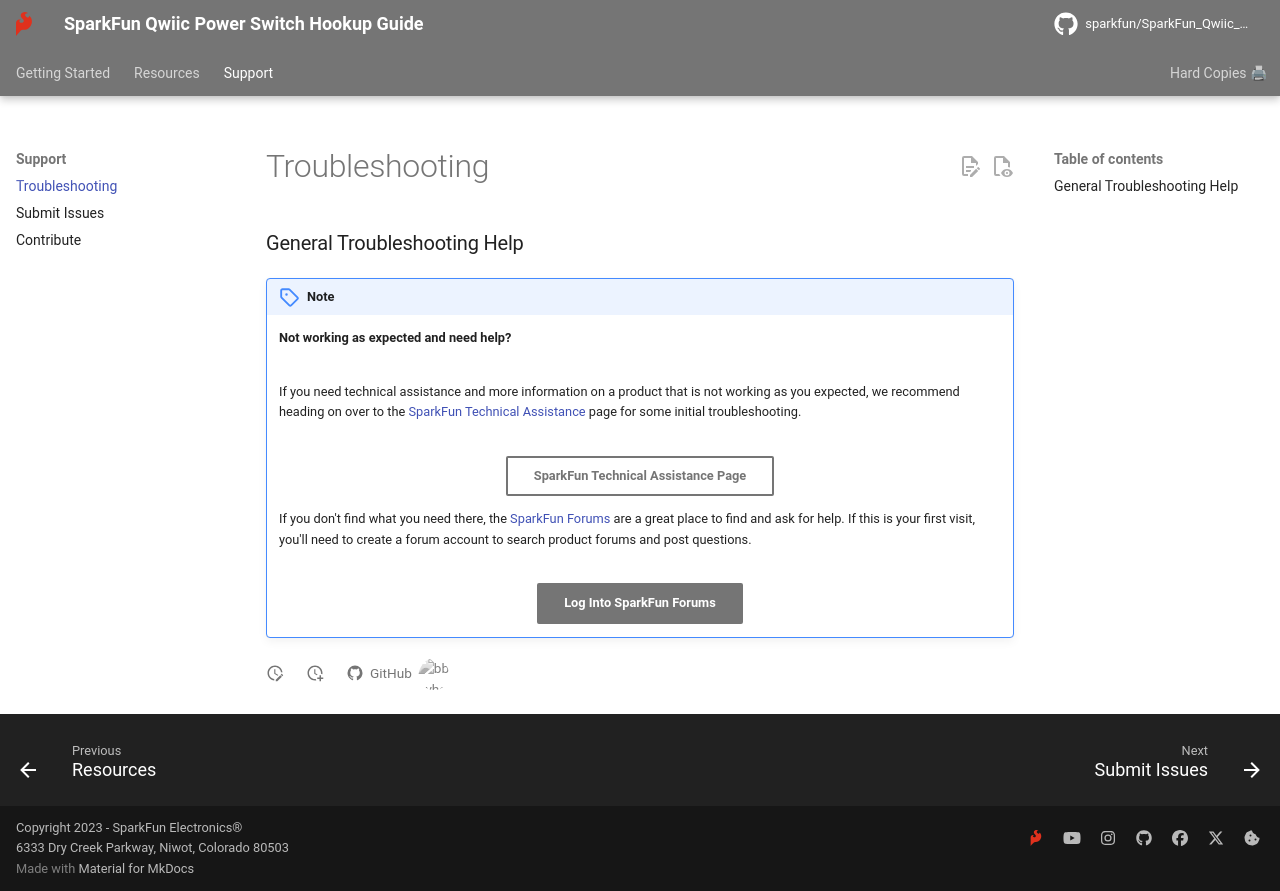

repository: sparkfun/SparkFun_Qwiic_Power_Switch · page: troubleshooting/index.html · generator: mkdocs

### General Troubleshooting Help

!!! note
    <span class="glyphicon glyphicon-question-sign" aria-hidden="true"></span>
        <strong> Not working as expected and need help? </strong> <br /><br />

    If you need technical assistance and more information on a product that is not working as you expected, we recommend heading on over to the <a href="https://www.sparkfun.com/technical_assistance">SparkFun Technical Assistance</a> page for some initial troubleshooting. <br /><br />

    <div style="text-align: center"><a href="https://www.sparkfun.com/technical_assistance" target="sfe_technical_assistance" class="md-button">SparkFun Technical Assistance Page</a></div>

    If you don't find what you need there, the <a href="https://community.sparkfun.com/">SparkFun Forums</a> are a great place to find and ask for help. If this is your first visit, you'll need to create a forum account to search product forums and post questions.<br /><br />

    <div style="text-align: center"><a href="https://community.sparkfun.com/" class="md-button md-button--primary">Log Into SparkFun Forums</a></div>
